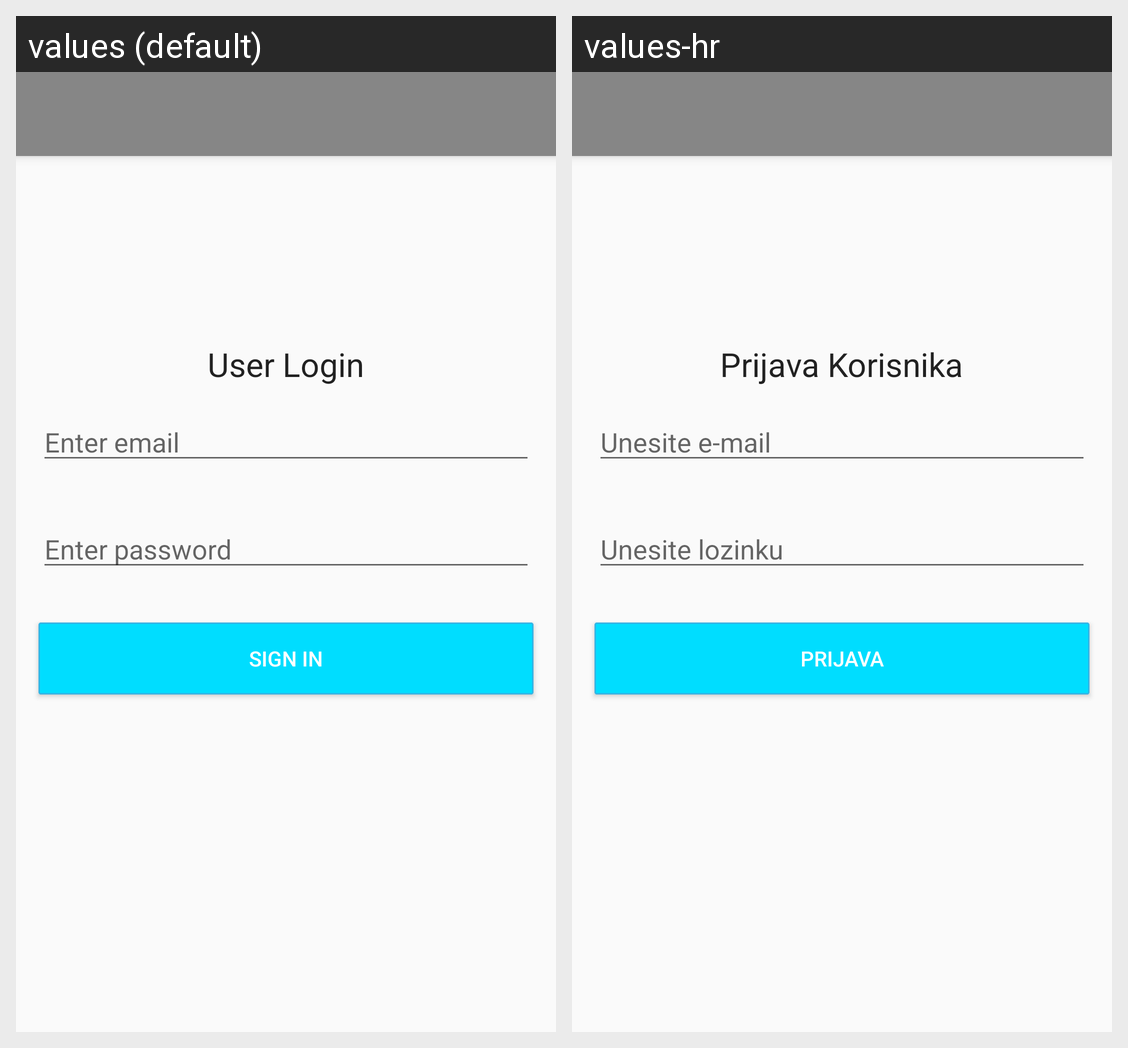

The same Android screen rendered under two of its app's locales, left to right. List the strings drawn on it with the default value and each locale's translation.
Android screen res/layout/activity_login.xml rendered under 2 locales, left to right: values (default), values-hr. Device: Nexus 5 (rendered at 1080×1920; each locale shown at half size, 540×960, under a caption strip naming it); theme AppTheme.Base.
Strings drawn on this screen, with the default value and each locale's value (text and hints the layout hard-codes, and strings that could not be matched under every locale, appear in the picture but are not listed):

user_login
  values: User Login
  values-hr: Prijava Korisnika

enter_email
  values: Enter email
  values-hr: Unesite e-mail

enter_password
  values: Enter password
  values-hr: Unesite lozinku

sign_in
  values: Sign in
  values-hr: Prijava
